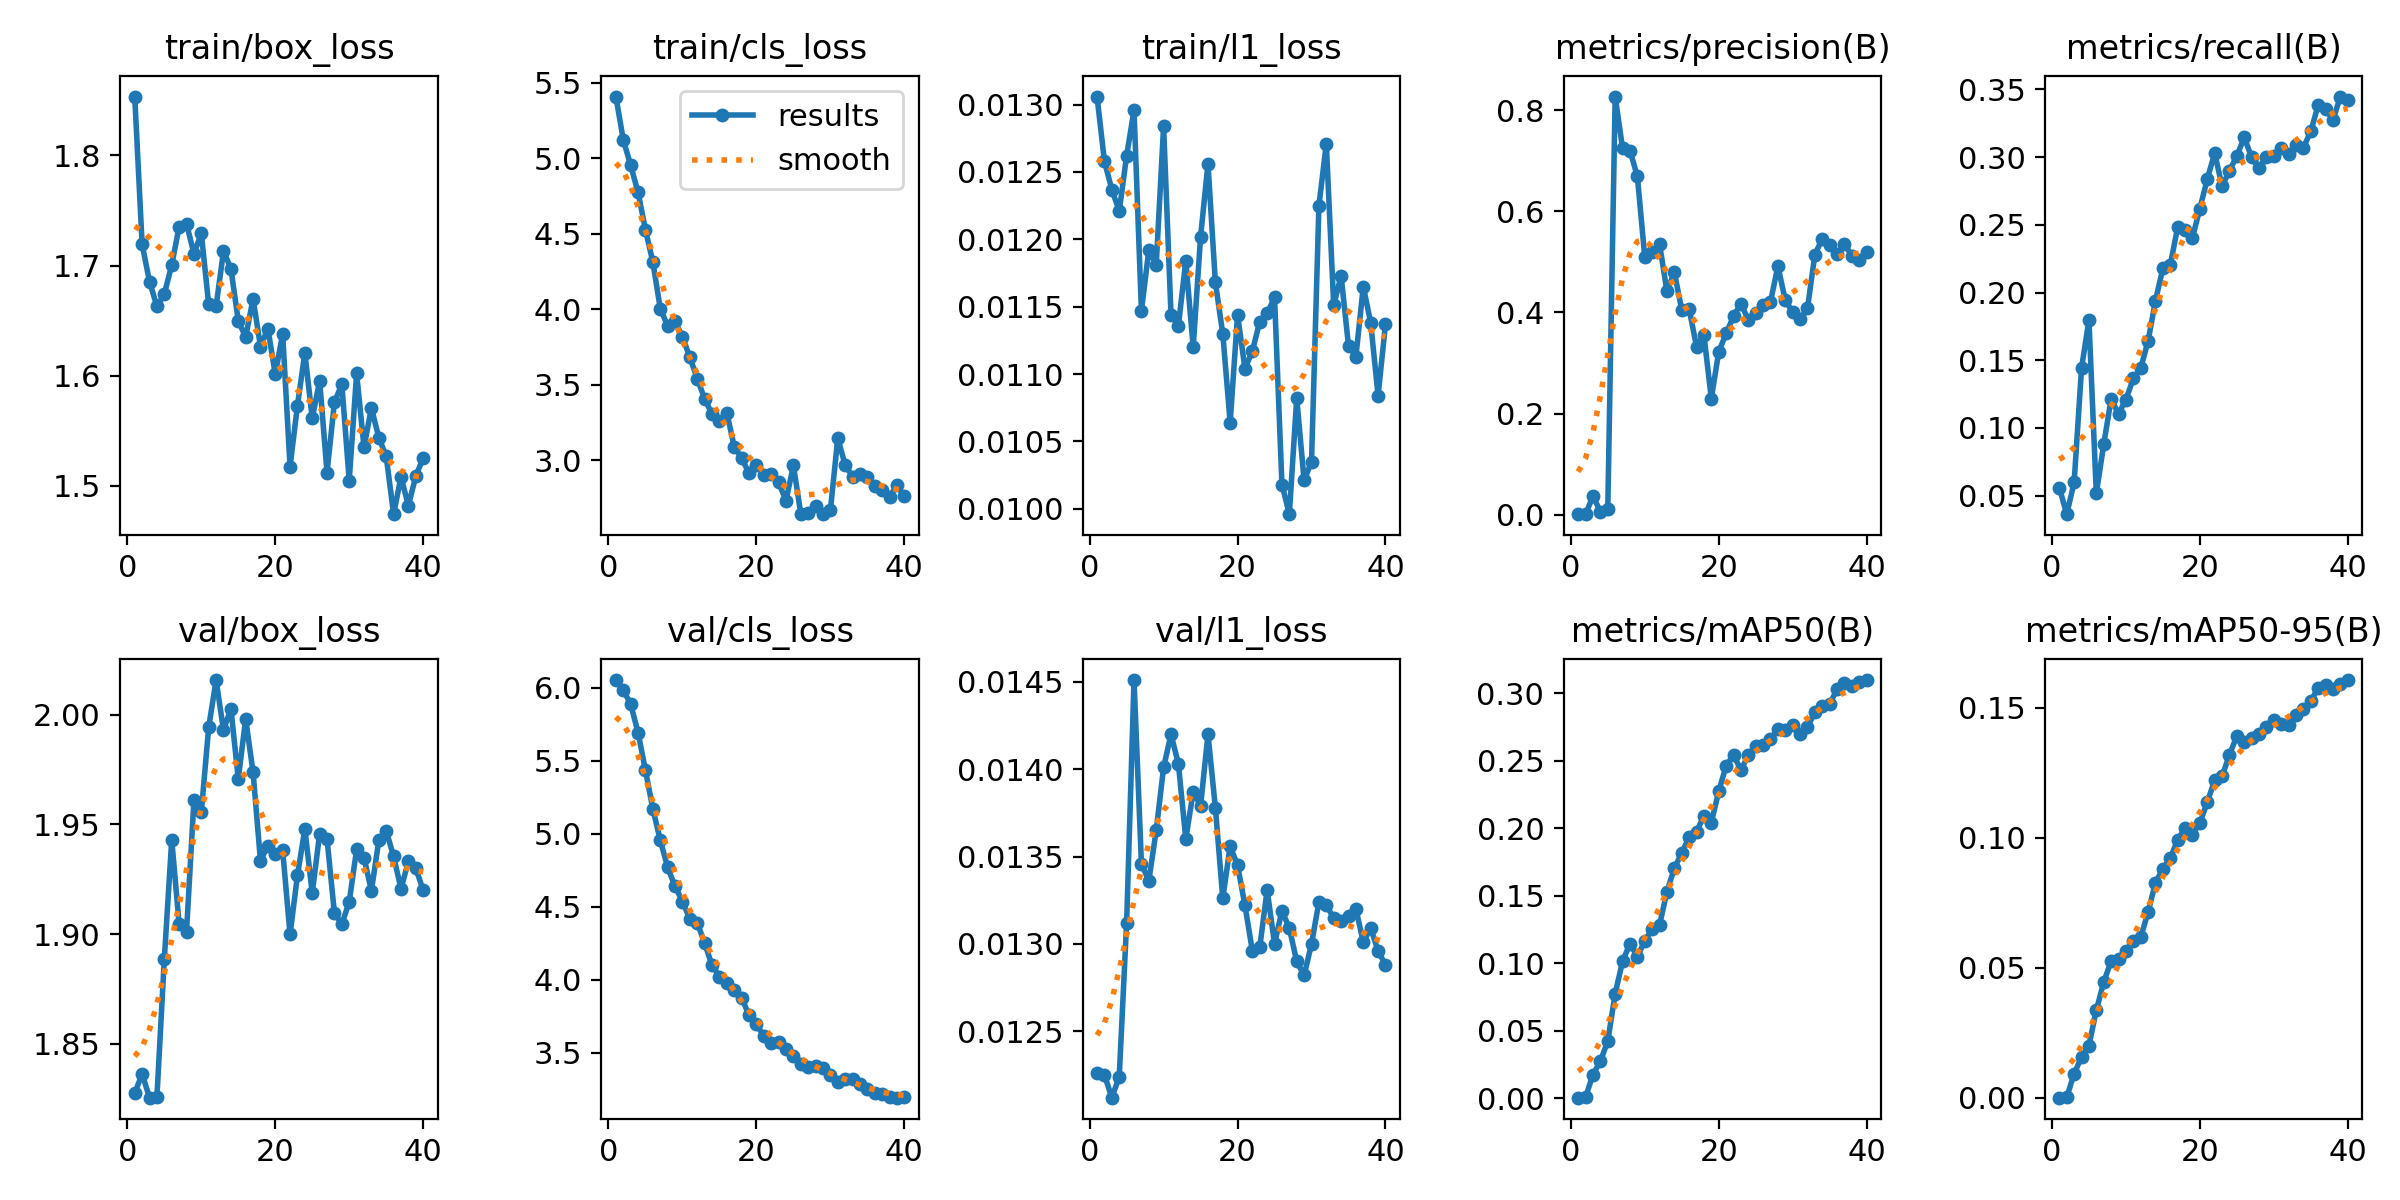

The table this chart was drawn from, first rows:
epoch, time, train/box_loss, train/cls_loss, train/l1_loss, metrics/precision(B), metrics/recall(B), metrics/mAP50(B), metrics/mAP50-95(B), val/box_loss, val/cls_loss, val/l1_loss, lr/pg0, lr/pg1, lr/pg2
1, 8.052, 1.854, 5.408, 0.01306, 0.0008, 0.05589, 0.00026, 7e-05, 1.827, 6.053, 0.01226, 0.0002084, 0.0002084, 0.0002084
2, 13.58, 1.719, 5.12, 0.01258, 0.00076, 0.03638, 0.00069, 0.00025, 1.836, 5.984, 0.01225, 0.0004201, 0.0004201, 0.0004201
3, 18.78, 1.685, 4.952, 0.01237, 0.03639, 0.0599, 0.01743, 0.00928, 1.825, 5.888, 0.01212, 0.0006208, 0.0006208, 0.0006208
4, 26.24, 1.663, 4.772, 0.01221, 0.00587, 0.1441, 0.02732, 0.01569, 1.826, 5.693, 0.01224, 0.0006175, 0.0006175, 0.0006175
5, 31.46, 1.674, 4.525, 0.01262, 0.011, 0.1797, 0.04208, 0.02008, 1.889, 5.435, 0.01312, 0.000601, 0.000601, 0.000601
6, 38.48, 1.7, 4.31, 0.01296, 0.8273, 0.05175, 0.0774, 0.03372, 1.943, 5.17, 0.01451, 0.0005845, 0.0005845, 0.0005845
7, 43.95, 1.735, 4.003, 0.01147, 0.7247, 0.08784, 0.1013, 0.0445, 1.905, 4.956, 0.01346, 0.000568, 0.000568, 0.000568
8, 49.15, 1.738, 3.888, 0.01192, 0.7204, 0.1213, 0.1144, 0.05262, 1.901, 4.77, 0.01336, 0.0005514, 0.0005514, 0.0005514
9, 56.28, 1.711, 3.919, 0.01181, 0.6693, 0.1104, 0.1048, 0.0533, 1.961, 4.64, 0.01365, 0.0005349, 0.0005349, 0.0005349
10, 61.45, 1.729, 3.816, 0.01284, 0.5098, 0.1209, 0.1163, 0.05666, 1.956, 4.536, 0.01401, 0.0005184, 0.0005184, 0.0005184
11, 68.67, 1.665, 3.681, 0.01144, 0.5192, 0.1365, 0.1253, 0.06015, 1.994, 4.418, 0.0142, 0.0005019, 0.0005019, 0.0005019
12, 74.32, 1.663, 3.539, 0.01136, 0.5355, 0.144, 0.1282, 0.06174, 2.016, 4.392, 0.01403, 0.0004854, 0.0004854, 0.0004854
13, 79.78, 1.713, 3.405, 0.01184, 0.4416, 0.1642, 0.1529, 0.0715, 1.993, 4.251, 0.0136, 0.0004689, 0.0004689, 0.0004689
14, 86.82, 1.697, 3.305, 0.0112, 0.4797, 0.194, 0.1703, 0.0828, 2.003, 4.1, 0.01387, 0.0004524, 0.0004524, 0.0004524
15, 92.16, 1.65, 3.257, 0.01202, 0.4051, 0.218, 0.1814, 0.08812, 1.971, 4.022, 0.01379, 0.0004359, 0.0004359, 0.0004359
16, 99.16, 1.635, 3.313, 0.01256, 0.4068, 0.2204, 0.1937, 0.09209, 1.998, 3.976, 0.0142, 0.0004194, 0.0004194, 0.0004194
17, 104.6, 1.67, 3.088, 0.01168, 0.3324, 0.2482, 0.1974, 0.09931, 1.974, 3.929, 0.01378, 0.0004029, 0.0004029, 0.0004029
18, 110.3, 1.626, 3.013, 0.0113, 0.3553, 0.2461, 0.209, 0.1037, 1.933, 3.879, 0.01326, 0.0003864, 0.0003864, 0.0003864
19, 117.1, 1.643, 2.913, 0.01064, 0.2294, 0.2406, 0.2041, 0.1013, 1.94, 3.756, 0.01356, 0.0003699, 0.0003699, 0.0003699
20, 122.4, 1.601, 2.968, 0.01144, 0.3219, 0.262, 0.2271, 0.1057, 1.936, 3.695, 0.01345, 0.0003533, 0.0003533, 0.0003533
21, 129.6, 1.638, 2.899, 0.01104, 0.3583, 0.2837, 0.2461, 0.1138, 1.938, 3.616, 0.01322, 0.0003368, 0.0003368, 0.0003368
22, 135, 1.517, 2.907, 0.01117, 0.3924, 0.303, 0.2542, 0.1221, 1.9, 3.569, 0.01296, 0.0003203, 0.0003203, 0.0003203
23, 140.4, 1.573, 2.852, 0.01139, 0.4177, 0.2785, 0.2431, 0.1237, 1.927, 3.573, 0.01298, 0.0003038, 0.0003038, 0.0003038
24, 147.6, 1.621, 2.731, 0.01145, 0.385, 0.2899, 0.2539, 0.1319, 1.948, 3.525, 0.01331, 0.0002873, 0.0002873, 0.0002873
25, 159, 1.561, 2.965, 0.01157, 0.3993, 0.3008, 0.261, 0.1392, 1.919, 3.481, 0.013, 0.0002708, 0.0002708, 0.0002708
26, 164.9, 1.595, 2.643, 0.01018, 0.4156, 0.3145, 0.262, 0.137, 1.946, 3.427, 0.01319, 0.0002543, 0.0002543, 0.0002543
27, 170.2, 1.512, 2.65, 0.00996, 0.4207, 0.2998, 0.2659, 0.1384, 1.943, 3.405, 0.01309, 0.0002378, 0.0002378, 0.0002378
28, 177.4, 1.576, 2.698, 0.01082, 0.4919, 0.2917, 0.2731, 0.1399, 1.909, 3.41, 0.0129, 0.0002213, 0.0002213, 0.0002213
29, 182.6, 1.592, 2.641, 0.01021, 0.4241, 0.3001, 0.2726, 0.1429, 1.905, 3.397, 0.01282, 0.0002048, 0.0002048, 0.0002048
30, 189.2, 1.505, 2.667, 0.01035, 0.4008, 0.3005, 0.2766, 0.1453, 1.915, 3.351, 0.013, 0.0001883, 0.0001883, 0.0001883
31, 197.6, 1.602, 3.144, 0.01225, 0.387, 0.307, 0.2697, 0.1437, 1.939, 3.303, 0.01324, 0.0001718, 0.0001718, 0.0001718
32, 204, 1.535, 2.968, 0.01271, 0.4081, 0.3025, 0.2747, 0.1435, 1.935, 3.324, 0.01322, 0.0001552, 0.0001552, 0.0001552
33, 209.7, 1.571, 2.89, 0.01151, 0.5141, 0.3088, 0.286, 0.1474, 1.92, 3.319, 0.01315, 0.0001387, 0.0001387, 0.0001387
34, 214.7, 1.544, 2.906, 0.01173, 0.5462, 0.307, 0.2902, 0.1495, 1.943, 3.284, 0.01313, 0.0001222, 0.0001222, 0.0001222
35, 221.8, 1.527, 2.888, 0.01121, 0.5328, 0.319, 0.2919, 0.1526, 1.947, 3.254, 0.01316, 0.0001057, 0.0001057, 0.0001057
36, 227, 1.474, 2.825, 0.01113, 0.5159, 0.3384, 0.3029, 0.1578, 1.935, 3.224, 0.0132, 8.92113e-05, 8.92113e-05, 8.92113e-05
37, 232.4, 1.508, 2.803, 0.01165, 0.5359, 0.3357, 0.3076, 0.1587, 1.921, 3.22, 0.01301, 7.2703e-05, 7.2703e-05, 7.2703e-05
38, 239, 1.482, 2.757, 0.01138, 0.5118, 0.3274, 0.3054, 0.1574, 1.933, 3.198, 0.01309, 5.61947e-05, 5.61947e-05, 5.61947e-05
39, 244, 1.509, 2.833, 0.01084, 0.504, 0.3447, 0.3084, 0.159, 1.93, 3.193, 0.01296, 3.96865e-05, 3.96865e-05, 3.96865e-05
40, 250.7, 1.525, 2.759, 0.01137, 0.5204, 0.3419, 0.3097, 0.1607, 1.92, 3.196, 0.01288, 2.31783e-05, 2.31783e-05, 2.31783e-05
